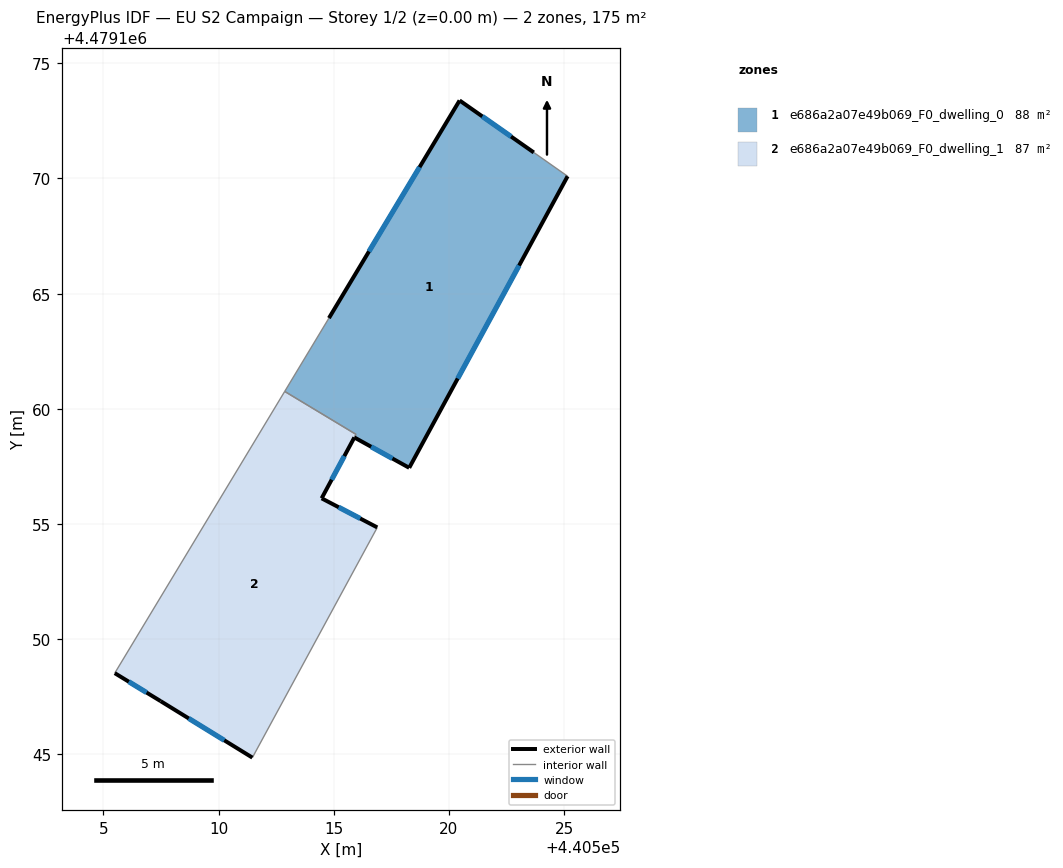
=== STOREY PLAN SPEC (per zone: floor XY polygon, exterior-wall plan segments, windows/doors) ===
zone 1: e686a2a07e49b069_F0_dwelling_0  (87.8 m²)
  floor: (440523.68, 4479171.13) (440525.15, 4479170.10) (440518.28, 4479157.44) (440515.90, 4479158.76) (440515.97, 4479158.89) (440512.87, 4479160.76) (440514.79, 4479163.94) (440520.46, 4479173.38)
  exterior wall: (440520.46, 4479173.38) – (440514.79, 4479163.94)  [11.0 m]
    window: (440518.73, 4479170.49) – (440516.53, 4479166.83)  [5.0 m²]
  exterior wall: (440523.68, 4479171.13) – (440520.46, 4479173.38)  [3.9 m]
    window: (440522.70, 4479171.82) – (440521.45, 4479172.69)  [1.8 m²]
  exterior wall: (440518.28, 4479157.44) – (440525.15, 4479170.10)  [14.4 m]
    window: (440520.38, 4479161.32) – (440523.05, 4479166.22)  [6.5 m²]
  exterior wall: (440515.90, 4479158.76) – (440518.28, 4479157.44)  [2.7 m]
    window: (440516.63, 4479158.35) – (440517.55, 4479157.84)  [1.2 m²]
  interior walls: 4
zone 2: e686a2a07e49b069_F0_dwelling_1  (87.2 m²)
  floor: (440515.97, 4479158.89) (440514.48, 4479156.12) (440516.89, 4479154.85) (440511.47, 4479144.86) (440507.49, 4479147.31) (440505.50, 4479148.53) (440512.87, 4479160.76)
  exterior wall: (440507.49, 4479147.31) – (440511.47, 4479144.86)  [4.7 m]
    window: (440508.71, 4479146.56) – (440510.25, 4479145.61)  [2.1 m²]
  exterior wall: (440505.50, 4479148.53) – (440507.49, 4479147.31)  [2.3 m]
    window: (440506.11, 4479148.16) – (440506.88, 4479147.69)  [1.1 m²]
  exterior wall: (440516.89, 4479154.85) – (440514.48, 4479156.12)  [2.7 m]
    window: (440516.15, 4479155.24) – (440515.22, 4479155.73)  [1.2 m²]
  exterior wall: (440514.48, 4479156.12) – (440515.90, 4479158.76)  [3.0 m]
    window: (440514.91, 4479156.93) – (440515.46, 4479157.95)  [1.4 m²]
  interior walls: 4

=== DERIVED (storey summary) ===
Building: EU S2 Campaign
Storey: 1 of 2  (floor level z = 0.00 m)
Storey gross floor area: 175.0 m²
Zones on this storey: 2
  - e686a2a07e49b069_F0_dwelling_0: floor 87.8 m²; exterior wall 32.1 m (96.2 m²); 4 window(s) 14.4 m²; WWR 15.0%
  - e686a2a07e49b069_F0_dwelling_1: floor 87.2 m²; exterior wall 12.7 m (38.2 m²); 4 window(s) 5.7 m²; WWR 15.0%
Zone adjacency (shared interzone walls):
  - e686a2a07e49b069_F0_dwelling_0 ↔ e686a2a07e49b069_F0_dwelling_1